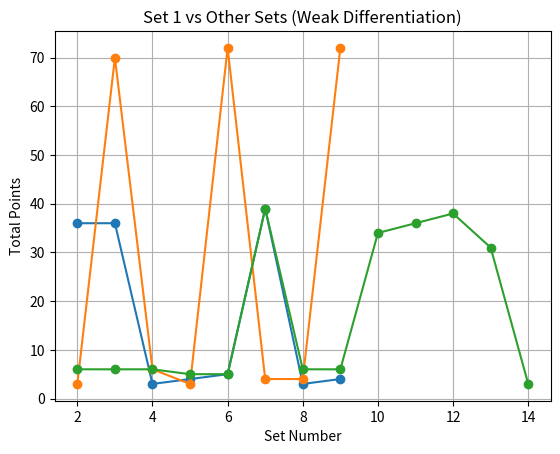

Write the Python code that produced this figure.
# -*- coding: utf-8 -*-
"""
Created on Fri Aug 30 14:23:34 2024

[redacted]
"""

import random
import matplotlib.pyplot as plt

# Function to generate fixed-size sets with constraints
def generate_fixed_size_sets(num_sets, num_elements, constraint='unconstrained', weighted_numbers=None, weight_factor=1):
    available_numbers = list(range(num_sets))
    list_of_sets = []

    # Adjust the pool of numbers for weighted generation
    if constraint == 'weighted' and weighted_numbers:
        weighted_pool = []
        for number in available_numbers:
            if number in weighted_numbers:
                weighted_pool.extend([number] * weight_factor)
            else:
                weighted_pool.append(number)
    else:
        weighted_pool = available_numbers

    for i in range(num_sets):
        while True:
            random_numbers = random.sample(weighted_pool, num_elements)
            if i in random_numbers:
                random_numbers = [num if num != i else random.choice([n for n in weighted_pool if n != i]) for num in random_numbers]

            if constraint == 'uniqueness' and random_numbers in list_of_sets:
                continue
            if constraint == 'strict_uniqueness' and any(set(random_numbers) == set(existing_set) for existing_set in list_of_sets):
                continue

            list_of_sets.append(random_numbers)
            break

    return list_of_sets

# Function to generate irregular-size sets with constraints
def generate_irregular_size_sets(num_sets, min_elements, max_elements, constraint='unconstrained', weighted_numbers=None, weight_factor=1):
    available_numbers = list(range(num_sets))
    list_of_sets = []

    if constraint == 'weighted' and weighted_numbers:
        weighted_pool = []
        for number in available_numbers:
            if number in weighted_numbers:
                weighted_pool.extend([number] * weight_factor)
            else:
                weighted_pool.append(number)
    else:
        weighted_pool = available_numbers

    for i in range(num_sets):
        while True:
            num_elements = random.randint(min_elements, max_elements)
            random_numbers = random.sample(weighted_pool, num_elements)
            if i in random_numbers:
                random_numbers = [num if num != i else random.choice([n for n in weighted_pool if n != i]) for num in random_numbers]

            if constraint == 'uniqueness' and random_numbers in list_of_sets:
                continue
            if constraint == 'strict_uniqueness' and any(set(random_numbers) == set(existing_set) for existing_set in list_of_sets):
                continue

            list_of_sets.append(random_numbers)
            break

    return list_of_sets

# Function to generate additional sets in continuous generation
def continuous_generation(existing_sets, num_new_sets, num_elements=None, min_elements=None, max_elements=None, constraint='unconstrained', weighted_numbers=None, weight_factor=1):
    num_sets = len(existing_sets)
    new_sets = []

    # Combine existing numbers with new indices for continuous generation
    available_numbers = list(range(num_sets + num_new_sets))

    # Determine element range based on fixed or irregular size
    if num_elements:
        for i in range(num_sets, num_sets + num_new_sets):
            while True:
                random_numbers = random.sample(available_numbers, num_elements)
                if i in random_numbers:
                    random_numbers = [num if num != i else random.choice([n for n in available_numbers if n != i]) for num in random_numbers]

                if constraint == 'uniqueness' and random_numbers in existing_sets + new_sets:
                    continue
                if constraint == 'strict_uniqueness' and any(set(random_numbers) == set(existing_set) for existing_set in existing_sets + new_sets):
                    continue

                new_sets.append(random_numbers)
                break

    else:
        for i in range(num_sets, num_sets + num_new_sets):
            while True:
                num_elements = random.randint(min_elements, max_elements)
                random_numbers = random.sample(available_numbers, num_elements)
                if i in random_numbers:
                    random_numbers = [num if num != i else random.choice([n for n in available_numbers if n != i]) for num in random_numbers]

                if constraint == 'uniqueness' and random_numbers in existing_sets + new_sets:
                    continue
                if constraint == 'strict_uniqueness' and any(set(random_numbers) == set(existing_set) for existing_set in existing_sets + new_sets):
                    continue

                new_sets.append(random_numbers)
                break

    return existing_sets + new_sets

# Function to mark repeated elements with "(c)"
def mark_repeats_with_c(elements, repeated_elements):
    return [f"{el}(c)" if el in repeated_elements else str(el) for el in elements]

# Function to process levels and apply differentiation (weak or strong)
def process_levels_until_c(set_num_a, set_num_b, sets_dict, differentiation='weak'):
    general_list = []
    marked_levels = []

    def find_cross_repeats(current_a, current_b, all_previous_elements):
        """Find elements that are repeated across the left and right sides."""
        cross_repeats = set()
        for el in current_a:
            if el in current_b:
                cross_repeats.add(el)
            for level in all_previous_elements:
                if differentiation == 'strong' and el in level[len(level)//2:]:
                    cross_repeats.add(el)
        
        for el in current_b:
            for level in all_previous_elements:
                if differentiation == 'strong' and el in level[:len(level)//2]:
                    cross_repeats.add(el)
        
        return cross_repeats

    level_0_elements = [set_num_a, set_num_b]
    general_list.append(level_0_elements)
    
    marked_level_0 = mark_repeats_with_c(level_0_elements, set())
    marked_levels.append(marked_level_0)

    # Print 0th level and iteration explicitly
    print(f"\nLevel 0: {marked_level_0[0]}; {marked_level_0[1]}")
    print(f"0th iteration repetitions: {marked_level_0[0]}; {marked_level_0[1]}")
    
    current_a = sets_dict[set_num_a]
    current_b = sets_dict[set_num_b]

    level = 1
    while True:
        print(f"\nLevel {level}: {current_a}; {current_b}")
        level_elements = current_a + current_b
        general_list.append(level_elements)

        # Print whether weak or strong differentiation is applied
        if differentiation == 'weak':
            print("Applying Weak Differentiation")
            cross_repeats = set()
            for element in level_elements:
                if level_elements.count(element) > 1:
                    cross_repeats.add(element)
                for element_prev in general_list[:-1]:
                    if element in element_prev:
                        cross_repeats.add(element)
        else:
            print("Applying Strong Differentiation")
            cross_repeats = find_cross_repeats(current_a, current_b, general_list[:-1])

        marked_level_left = mark_repeats_with_c(current_a, cross_repeats)
        marked_level_right = mark_repeats_with_c(current_b, cross_repeats)

        for i in range(len(marked_levels)):
            left_size = len(general_list[i]) // 2
            marked_levels[i] = (
                mark_repeats_with_c(general_list[i][:left_size], cross_repeats) +
                mark_repeats_with_c(general_list[i][left_size:], cross_repeats)
            )

        marked_levels.append(marked_level_left + marked_level_right)

        print(f"{level}th iteration repetitions:")
        print(f"{', '.join(marked_level_left)} ; {', '.join(marked_level_right)}")

        for i in range(level + 1):
            left_size = len(marked_levels[i]) // 2
            if all("(c)" in el for el in marked_levels[i][:left_size]) or all("(c)" in el for el in marked_levels[i][left_size:]):
                print(f"\nStopping at Level {level} because one side is fully canceled.")
                total_points = 0
                for j in range(level + 1):
                    points = sum(el.count("(c)") for el in marked_levels[j])
                    total_points += points * j
                print(f"Total points: {total_points}")
                return total_points

        # Prepare for the next level
        next_a = []
        next_b = []
        for num in current_a:
            next_a.extend(sets_dict.get(num, [num]))
        for num in current_b:
            next_b.extend(sets_dict.get(num, [num]))

        current_a = next_a
        current_b = next_b
        level += 1

# Function to compare Set 1 with all other sets
def compare_set_1_with_others(num_sets, num_elements, differentiation='weak', irregular=False, min_elements=None, max_elements=None, constraint='unconstrained', weighted_numbers=None, weight_factor=1, continuous=False, num_new_sets=0):
    if irregular:
        sets_list = generate_irregular_size_sets(num_sets, min_elements, max_elements, constraint=constraint, weighted_numbers=weighted_numbers, weight_factor=weight_factor)
    else:
        sets_list = generate_fixed_size_sets(num_sets, num_elements, constraint=constraint, weighted_numbers=weighted_numbers, weight_factor=weight_factor)

    if continuous:
        sets_list = continuous_generation(sets_list, num_new_sets=num_new_sets, num_elements=num_elements, min_elements=min_elements, max_elements=max_elements, constraint=constraint, weighted_numbers=weighted_numbers, weight_factor=weight_factor)

    sets_dict = {i: sets_list[i] for i in range(len(sets_list))}

    print("Generated Sets:")
    for idx, numbers_set in enumerate(sets_list):
        print(f"Set {idx}: {numbers_set}")

    results = []

    for i in range(2, len(sets_list)):
        print(f"\nComparing Set 1 with Set {i}:")
        points = process_levels_until_c(1, i, sets_dict, differentiation=differentiation)
        results.append(points)

    plt.plot(range(2, len(sets_list)), results, marker='o')
    plt.title(f'Set 1 vs Other Sets ({differentiation.capitalize()} Differentiation)')
    plt.xlabel('Set Number')
    plt.ylabel('Total Points')
    plt.grid(True)
    plt.show()

# Example usage:
num_sets = 10  # Number of sets
num_elements = 3  # Number of elements per set

# For irregular size, specify the range of elements
min_elements = 2
max_elements = 5

# Set constraints
constraint_options = ['unconstrained', 'weighted', 'uniqueness', 'strict_uniqueness']
weighted_values = [2, 5]  # Values to weight more heavily (used only if constraint_type is 'weighted')
weight_factor = 10  # How much more frequently to include weighted values

# Compare using fixed size and weak differentiation with weighted constraint
compare_set_1_with_others(num_sets, num_elements, differentiation='weak', irregular=False, constraint='weighted', weighted_numbers=weighted_values, weight_factor=weight_factor)

# Compare using irregular size and strong differentiation with uniqueness constraint
compare_set_1_with_others(num_sets, num_elements, differentiation='strong', irregular=True, min_elements=min_elements, max_elements=max_elements, constraint='uniqueness')

# Test continuous generation and differentiation
compare_set_1_with_others(num_sets, num_elements, differentiation='weak', irregular=False, constraint='weighted', weighted_numbers=weighted_values, weight_factor=weight_factor, continuous=True, num_new_sets=5)
